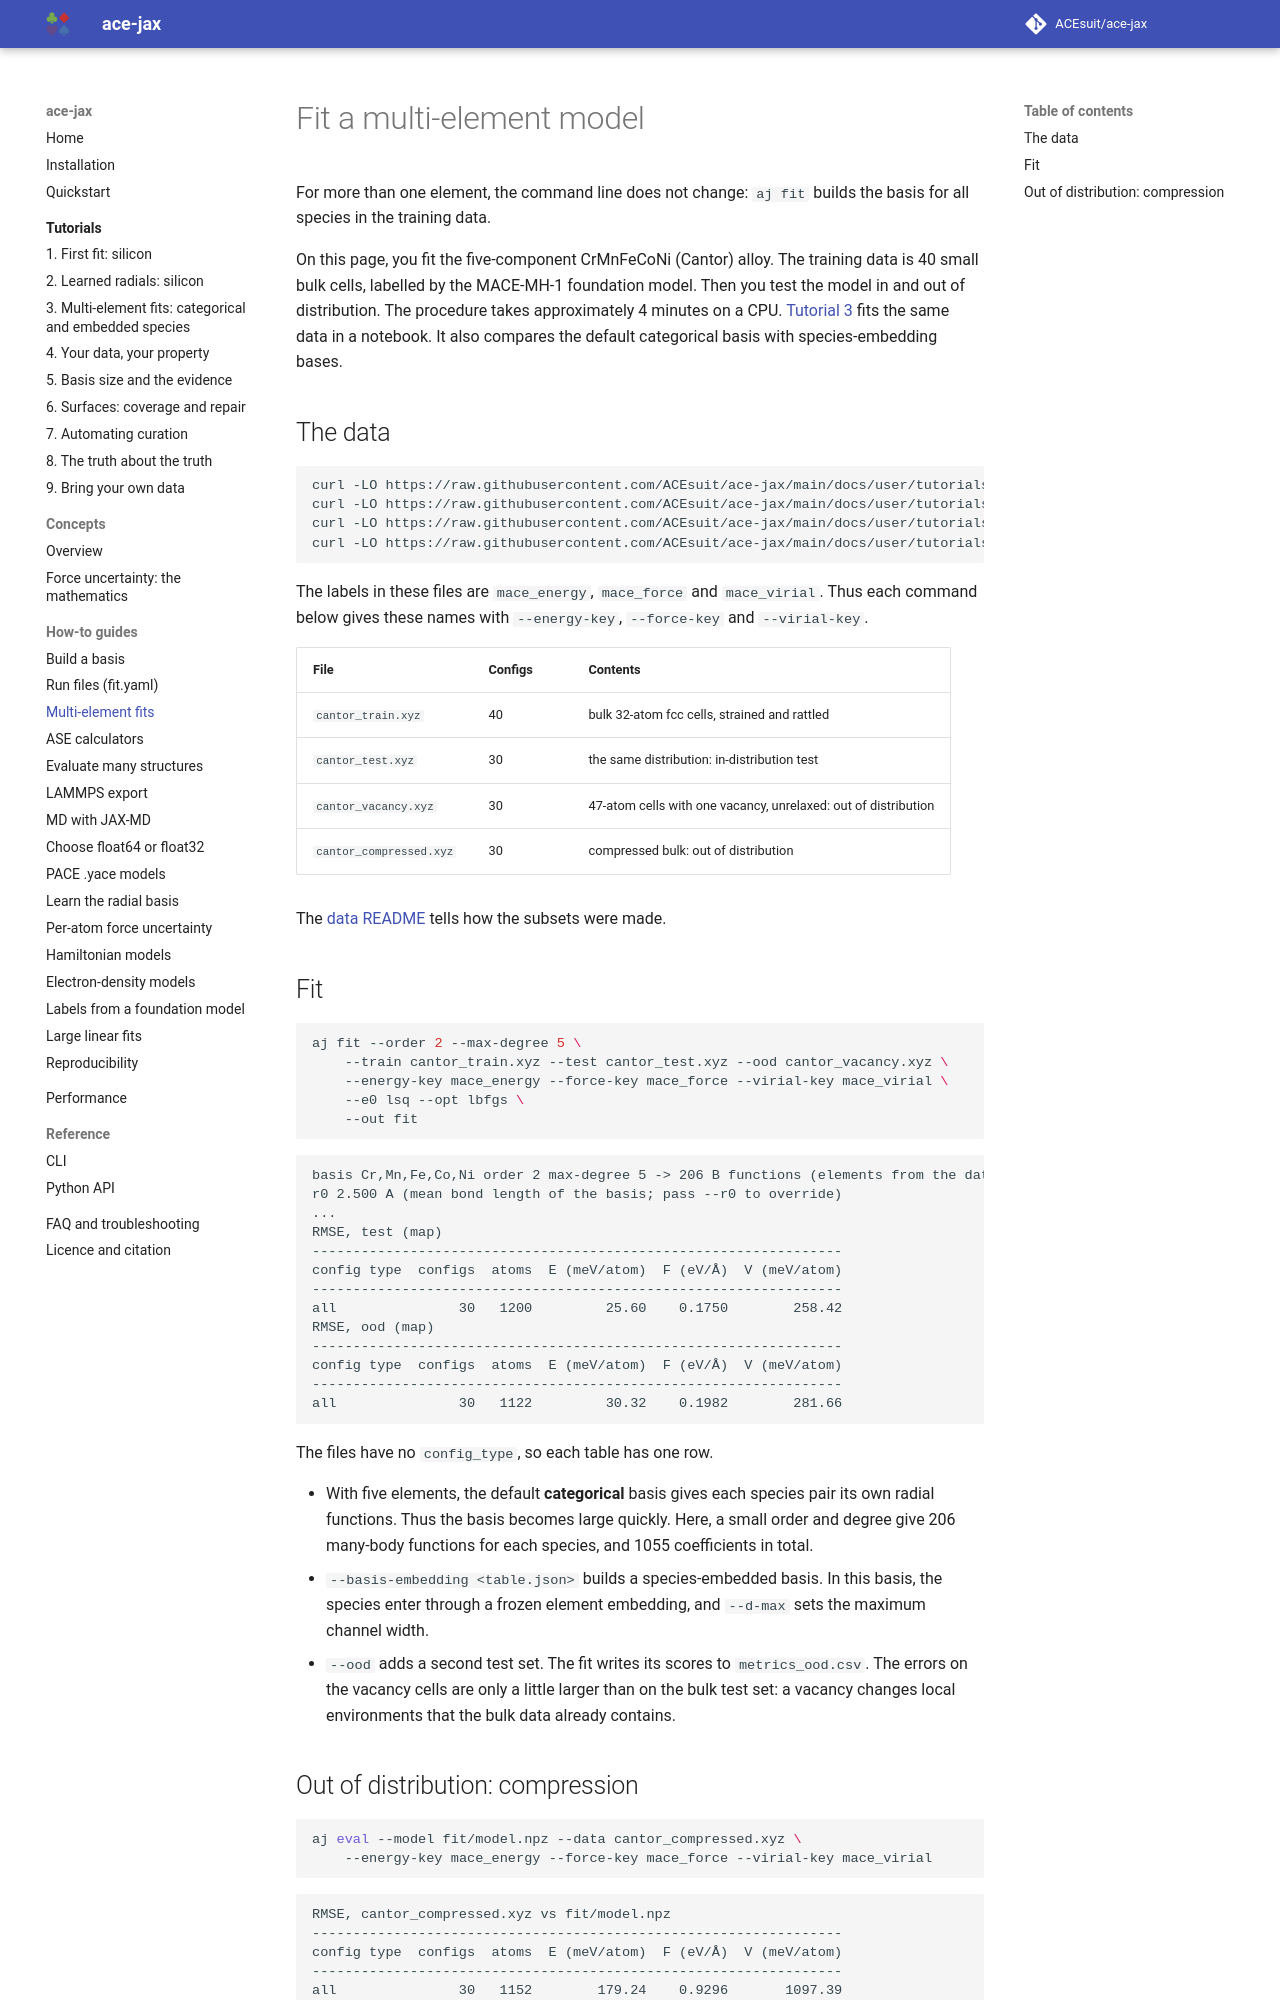

repository: ACEsuit/ace-jax · page: howto/multi-element/index.html · generator: mkdocs

# Fit a multi-element model

For more than one element, the command line does not change: `aj fit`
builds the basis for all species in the training data.

On this page, you fit the five-component CrMnFeCoNi (Cantor) alloy. The
training data is 40 small bulk cells, labelled by the MACE-MH-1 foundation
model. Then you test the model in and out of distribution. The procedure
takes approximately 4 minutes on a CPU.
[Tutorial 3](../tutorials/multi-element.md) fits the same data in a notebook.
It also compares the default categorical basis with species-embedding
bases.

## The data

```bash
curl -LO https://raw.githubusercontent.com/ACEsuit/ace-jax/main/docs/user/tutorials/data/cantor/cantor_train.xyz
curl -LO https://raw.githubusercontent.com/ACEsuit/ace-jax/main/docs/user/tutorials/data/cantor/cantor_test.xyz
curl -LO https://raw.githubusercontent.com/ACEsuit/ace-jax/main/docs/user/tutorials/data/cantor/cantor_vacancy.xyz
curl -LO https://raw.githubusercontent.com/ACEsuit/ace-jax/main/docs/user/tutorials/data/cantor/cantor_compressed.xyz
```

The labels in these files are `mace_energy`, `mace_force` and
`mace_virial`. Thus each command below gives these names with
`--energy-key`, `--force-key` and `--virial-key`.

| File | Configs | Contents |
|---|---|---|
| `cantor_train.xyz` | 40 | bulk 32-atom fcc cells, strained and rattled |
| `cantor_test.xyz` | 30 | the same distribution: in-distribution test |
| `cantor_vacancy.xyz` | 30 | 47-atom cells with one vacancy, unrelaxed: out of distribution |
| `cantor_compressed.xyz` | 30 | compressed bulk: out of distribution |

The [data README](https://github.com/ACEsuit/ace-jax/blob/main/docs/user/tutorials/data/cantor/README.md)
tells how the subsets were made.

## Fit

```bash
aj fit --order 2 --max-degree 5 \
    --train cantor_train.xyz --test cantor_test.xyz --ood cantor_vacancy.xyz \
    --energy-key mace_energy --force-key mace_force --virial-key mace_virial \
    --e0 lsq --opt lbfgs \
    --out fit
```

```text
basis Cr,Mn,Fe,Co,Ni order 2 max-degree 5 -> 206 B functions (elements from the data)
r0 2.500 A (mean bond length of the basis; pass --r0 to override)
...
RMSE, test (map)
-----------------------------------------------------------------
config type  configs  atoms  E (meV/atom)  F (eV/Å)  V (meV/atom)
-----------------------------------------------------------------
all               30   1200         25.60    0.1750        258.42
RMSE, ood (map)
-----------------------------------------------------------------
config type  configs  atoms  E (meV/atom)  F (eV/Å)  V (meV/atom)
-----------------------------------------------------------------
all               30   1122         30.32    0.1982        281.66
```

The files have no `config_type`, so each table has one row.

- With five elements, the default **categorical** basis gives each species
  pair its own radial functions. Thus the basis becomes large quickly. Here,
  a small order and degree give 206 many-body functions for each species,
  and 1055 coefficients in total.
- `--basis-embedding <table.json>` builds a species-embedded basis. In this
  basis, the species enter through a frozen element embedding, and
  `--d-max` sets the maximum channel width.
- `--ood` adds a second test set. The fit writes its scores to
  `metrics_ood.csv`. The errors on the vacancy cells are only a little
  larger than on the bulk test set: a vacancy changes local environments
  that the bulk data already contains.
